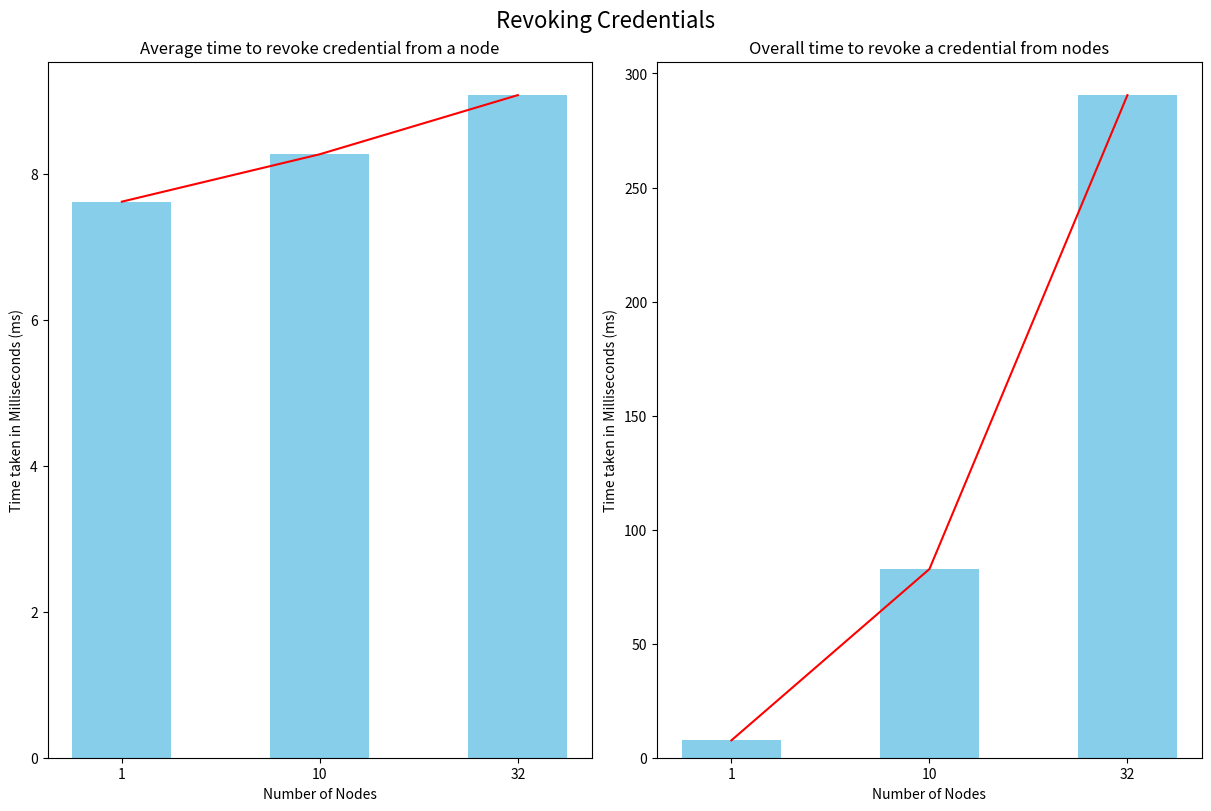

Here is the Python script that generated this plot: (Note: this script raises an exception after producing the figure.)
import matplotlib.pyplot as plt

# number of nodes, avg time, total time
# data = [[1, 387.78, 387.78], [10, 329, 85, 3298.5], [32, 329.92, 10557.49]]
no_nodes = ["1", "10", "32"]
avg_time = [7.62, 8.27, 9.08]
overall_time = [7.62, 82.72, 290.51]

fig, ax = plt.subplots(1, 2, layout="constrained", figsize=(12, 8))

ax[0].set_title("Average time to revoke credential from a node")
ax[0].bar(no_nodes, avg_time, color="skyblue", width=0.5)
ax[0].plot(no_nodes, avg_time, color="red")
ax[0].set_xlabel("Number of Nodes")
ax[0].set_ylabel("Time taken in Milliseconds (ms)")

ax[1].set_title("Overall time to revoke a credential from nodes")
ax[1].bar(no_nodes, overall_time, color="skyblue", width=0.5)
ax[1].plot(no_nodes, overall_time, color="red")
ax[1].set_xlabel("Number of Nodes")
ax[1].set_ylabel("Time taken in Milliseconds (ms)")

fig.suptitle("Revoking Credentials", fontsize=16)

plt.savefig("graphs/revoking_creds_overview.png", format="png", dpi=300)
plt.show()
